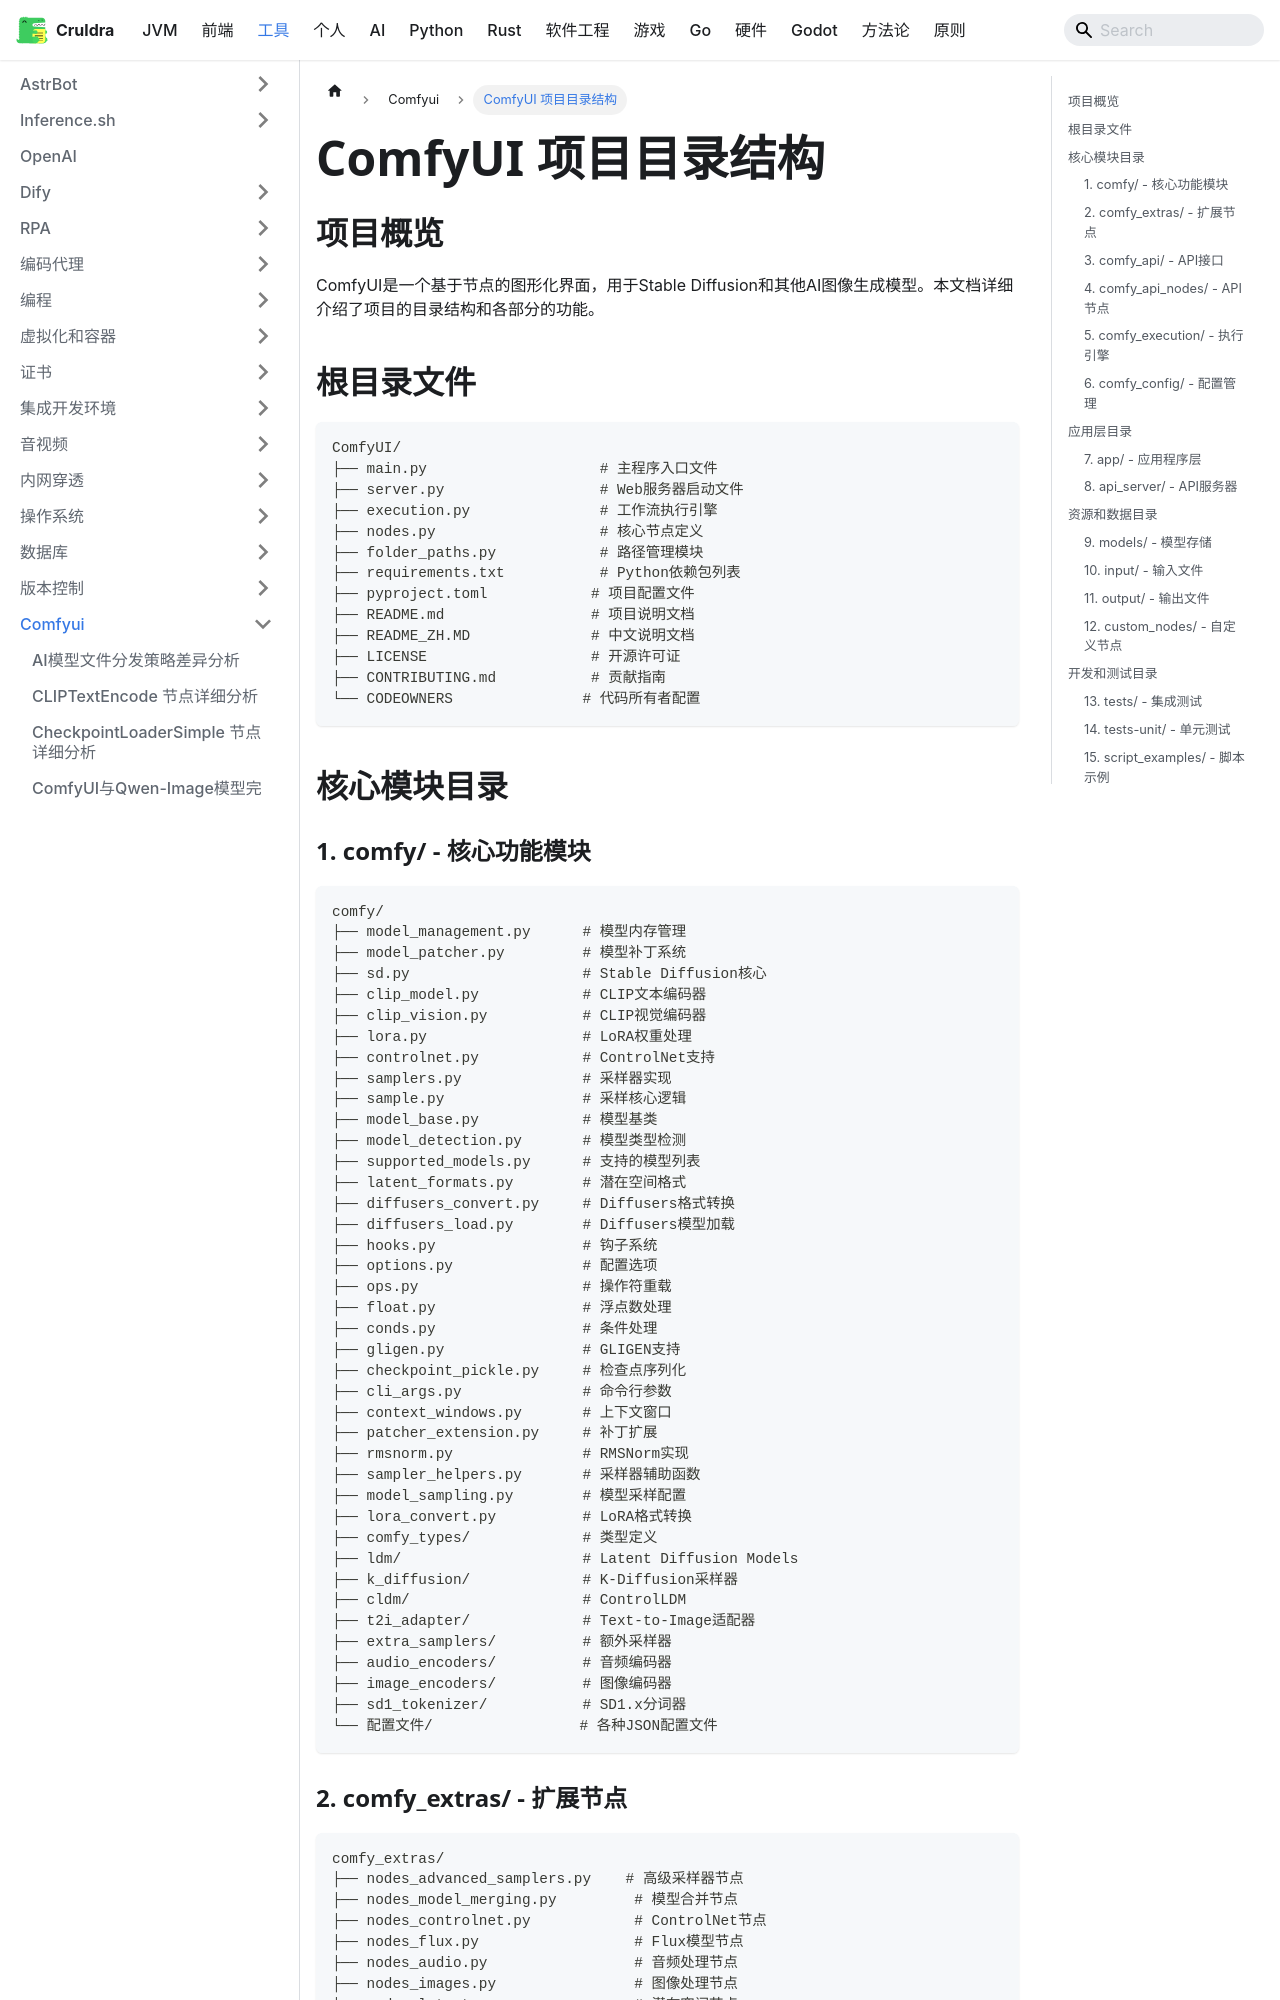

repository: cruldra/notes3 · page: docs/Tools/Comfyui/ComfyUI项目目录结构.html · generator: docusaurus

# ComfyUI 项目目录结构

## 项目概览

ComfyUI是一个基于节点的图形化界面，用于Stable Diffusion和其他AI图像生成模型。本文档详细介绍了项目的目录结构和各部分的功能。

## 根目录文件

```
ComfyUI/
├── main.py                    # 主程序入口文件
├── server.py                  # Web服务器启动文件
├── execution.py               # 工作流执行引擎
├── nodes.py                   # 核心节点定义
├── folder_paths.py            # 路径管理模块
├── requirements.txt           # Python依赖包列表
├── pyproject.toml            # 项目配置文件
├── README.md                 # 项目说明文档
├── README_ZH.MD              # 中文说明文档
├── LICENSE                   # 开源许可证
├── CONTRIBUTING.md           # 贡献指南
└── CODEOWNERS               # 代码所有者配置
```

## 核心模块目录

### 1. comfy/ - 核心功能模块
```
comfy/
├── model_management.py      # 模型内存管理
├── model_patcher.py         # 模型补丁系统
├── sd.py                    # Stable Diffusion核心
├── clip_model.py            # CLIP文本编码器
├── clip_vision.py           # CLIP视觉编码器
├── lora.py                  # LoRA权重处理
├── controlnet.py            # ControlNet支持
├── samplers.py              # 采样器实现
├── sample.py                # 采样核心逻辑
├── model_base.py            # 模型基类
├── model_detection.py       # 模型类型检测
├── supported_models.py      # 支持的模型列表
├── latent_formats.py        # 潜在空间格式
├── diffusers_convert.py     # Diffusers格式转换
├── diffusers_load.py        # Diffusers模型加载
├── hooks.py                 # 钩子系统
├── options.py               # 配置选项
├── ops.py                   # 操作符重载
├── float.py                 # 浮点数处理
├── conds.py                 # 条件处理
├── gligen.py                # GLIGEN支持
├── checkpoint_pickle.py     # 检查点序列化
├── cli_args.py              # 命令行参数
├── context_windows.py       # 上下文窗口
├── patcher_extension.py     # 补丁扩展
├── rmsnorm.py               # RMSNorm实现
├── sampler_helpers.py       # 采样器辅助函数
├── model_sampling.py        # 模型采样配置
├── lora_convert.py          # LoRA格式转换
├── comfy_types/             # 类型定义
├── ldm/                     # Latent Diffusion Models
├── k_diffusion/             # K-Diffusion采样器
├── cldm/                    # ControlLDM
├── t2i_adapter/             # Text-to-Image适配器
├── extra_samplers/          # 额外采样器
├── audio_encoders/          # 音频编码器
├── image_encoders/          # 图像编码器
├── sd1_tokenizer/           # SD1.x分词器
└── 配置文件/                 # 各种JSON配置文件
```
